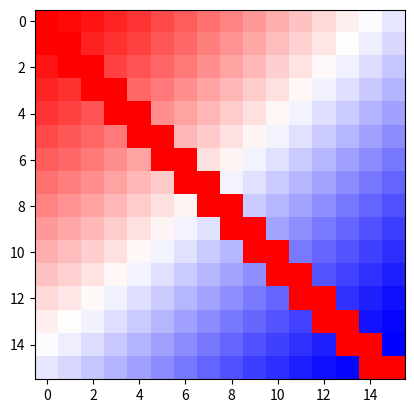

This chart was generated by the following Python code:
import numpy as np
import matplotlib.pyplot as plt


class GWRL:
    def __init__(self,rows,cols,policy,reward,gamma):
        """ Initialize the grid """
        self.rows = rows
        self.cols = cols
        self.policy = policy
        self.reward = reward
        self.gamma = gamma
        self.grid = np.zeros([rows,cols], dtype=float)

    def train(self):
        """ Update grid values based on the policy  """
        temp_grid = np.zeros([self.rows,self.cols], dtype=float)
        for i in range(self.rows):
            for j in range(self.cols):
                if (not (i==0 and j==0)) and (not (i==self.rows-1 and j==self.cols-1)):
                    temp_grid[ i,j ] += self.policy[0] * (self.reward + self.gamma * self.grid[ (i+1 if i<self.rows-1 else i),j ])
                    temp_grid[ i,j ] += self.policy[0] * (self.reward + self.gamma * self.grid[ (i-1 if i>0 else i),j ])
                    temp_grid[ i,j ] += self.policy[0] * (self.reward + self.gamma * self.grid[ i,(j+1 if j<self.cols-1 else j) ])
                    temp_grid[ i,j ] += self.policy[0] * (self.reward + self.gamma * self.grid[ i,(j-1 if j>0 else j) ])
        self.grid = temp_grid

    def generate_obstacle(self):
        """ add an obstacle """
        obstacle = np.random.randint(min(self.rows,self.cols), size=(2,2))
        for i in range(obstacle[0,0],obstacle[0,1]):
            for j in range(obstacle[1,0],obstacle[1,1]):
                self.grid[i,j] = -1*1e20
        """
        for i in range(self.rows//4, 3*self.rows//4):
            for j in range(self.cols//4, 3*self.cols//4):
                self.grid[i,j] = -1*1e20
        """

    def make_prefix_sums(self):
        """
          find path from start to end
        """
        self.grid_sum=self.grid
        for y in range(1,self.cols):
            self.grid_sum[0,y]+=self.grid_sum[0,y-1]
        for x in range(1,self.rows):
            self.grid_sum[x,0]+=self.grid_sum[x-1,0]
        for x in range(1,self.rows):
            for y in range(1,self.cols):
                self.grid_sum[x,y] += \
                        max(self.grid_sum[x-1,y],self.grid_sum[x,y-1])

    def find_path(self):
        x,y=0,0
        self.path=[(x,y)]

        while(x!=self.rows-1 or y!=self.cols-1):
            mx=-1*1e20
            (x2,y2) = (x,y)
            if x+1<self.rows:
                if self.grid_sum[x+1,y] > mx:
                    (x2,y2) = (x+1,y)
                    mx = self.grid_sum[x2,y2]                    
            if y+1<self.cols:
                if self.grid_sum[x,y+1] > mx:
                    (x2,y2) = (x,y+1)
                    mx = self.grid_sum[x2,y2]                    
            (x,y) = (x2,y2)
            self.path.append((x,y)) 
        

    def show_path(self):
        print(self.path) ; print()

    def draw_path(self):
        for point in self.path:
            self.grid[point[0],point[1]]=0

    def show_array(self):
        for i in range(self.rows):
            for j in range(self.cols):
                print("%.2f" % self.grid[i,j], end='   ')
            print()
        print() ; print()

    def show_heatmap(self):
        plt.imshow(self.grid, cmap=plt.cm.bwr)
        plt.show()


"""

"""
def main():
    obj = GWRL(16,16,[ 0.25, 0.25, 0.25, 0.25 ],-1,1)
    #obj.generate_obstacle()
    obj.show_array()

    for i in range(100):
        obj.train()
        obj.show_array()
    
    obj.show_array()

    obj.make_prefix_sums()
    obj.find_path()

    obj.draw_path()
    obj.show_heatmap()
    #obj.show_path()


main()


